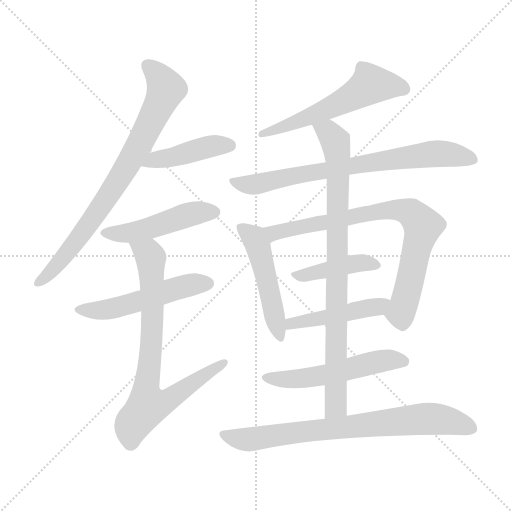
t = 0.00 s
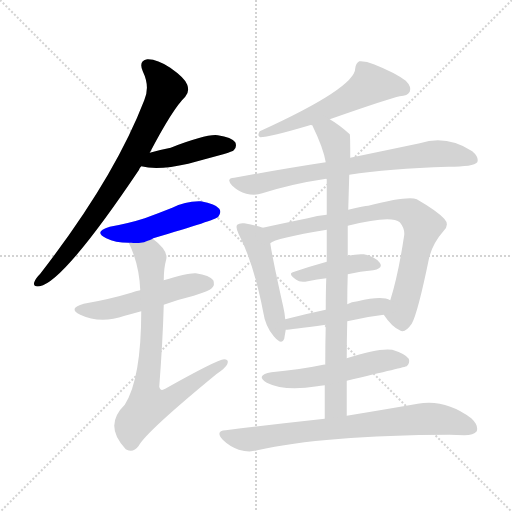
t = 2.10 s
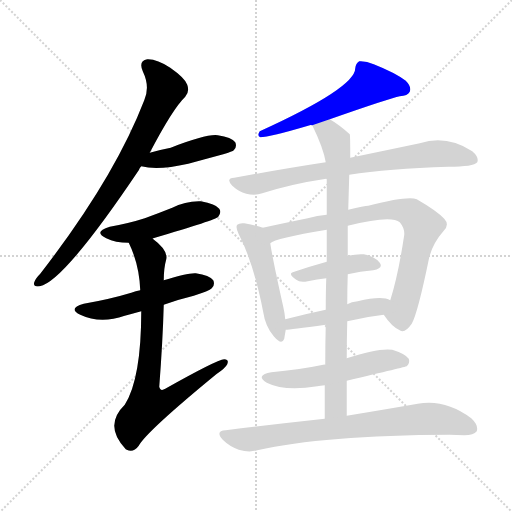
t = 4.20 s
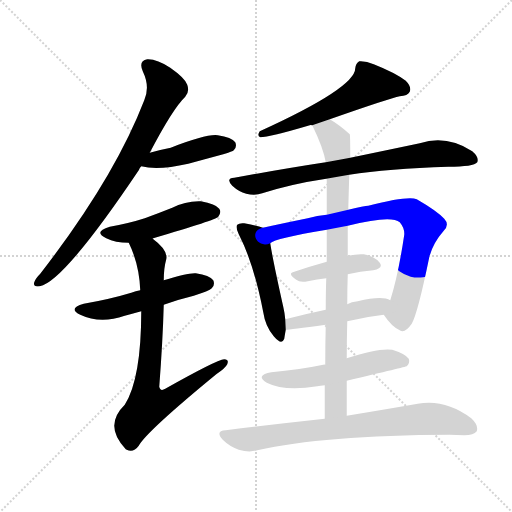
t = 6.30 s
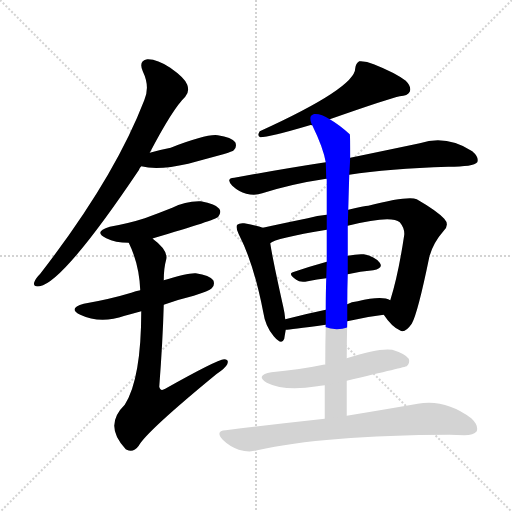
t = 8.40 s
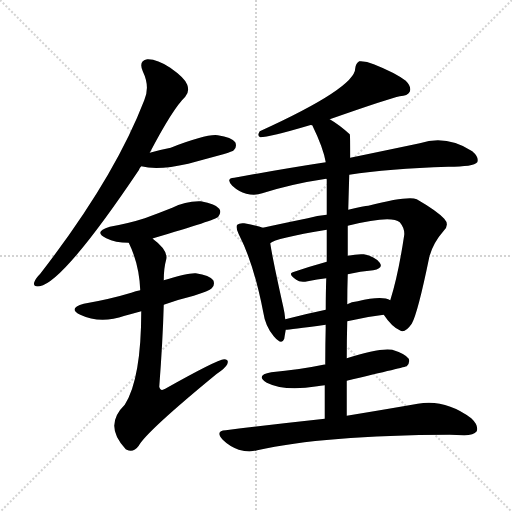
t = 10.50 s

The animated SVG that drew these frames (rendered in a browser with its animation timeline set to each time). Animation: 14 CSS @keyframes rules; one cycle of 10.50 s.

<svg version="1.1" viewBox="0 0 1024 1024" xmlns="http://www.w3.org/2000/svg">
  <g stroke="lightgray" stroke-dasharray="1,1" stroke-width="1" transform="scale(4, 4)">
    <line x1="0" y1="0" x2="256" y2="256"></line>
    <line x1="256" y1="0" x2="0" y2="256"></line>
    <line x1="128" y1="0" x2="128" y2="256"></line>
    <line x1="0" y1="128" x2="256" y2="128"></line>
  </g>
<g transform="scale(1, -1) translate(0, -900)">
   <style type="text/css">
    @keyframes keyframes0 {
      from {
       stroke: blue;
       stroke-dashoffset: 781;
       stroke-width: 128;
       }
       72% {
       animation-timing-function: step-end;
       stroke: blue;
       stroke-dashoffset: 0;
       stroke-width: 128;
       }
       to {
       stroke: black;
       stroke-width: 1024;
       }
       }
       #make-me-a-hanzi-animation-0 {
         animation: keyframes0 0.885579s both;
         animation-delay: 0.000000s;
         animation-timing-function: linear;
       }
    @keyframes keyframes1 {
      from {
       stroke: blue;
       stroke-dashoffset: 431;
       stroke-width: 128;
       }
       58% {
       animation-timing-function: step-end;
       stroke: blue;
       stroke-dashoffset: 0;
       stroke-width: 128;
       }
       to {
       stroke: black;
       stroke-width: 1024;
       }
       }
       #make-me-a-hanzi-animation-1 {
         animation: keyframes1 0.600749s both;
         animation-delay: 0.885579s;
         animation-timing-function: linear;
       }
    @keyframes keyframes2 {
      from {
       stroke: blue;
       stroke-dashoffset: 477;
       stroke-width: 128;
       }
       61% {
       animation-timing-function: step-end;
       stroke: blue;
       stroke-dashoffset: 0;
       stroke-width: 128;
       }
       to {
       stroke: black;
       stroke-width: 1024;
       }
       }
       #make-me-a-hanzi-animation-2 {
         animation: keyframes2 0.638184s both;
         animation-delay: 1.486328s;
         animation-timing-function: linear;
       }
    @keyframes keyframes3 {
      from {
       stroke: blue;
       stroke-dashoffset: 517;
       stroke-width: 128;
       }
       63% {
       animation-timing-function: step-end;
       stroke: blue;
       stroke-dashoffset: 0;
       stroke-width: 128;
       }
       to {
       stroke: black;
       stroke-width: 1024;
       }
       }
       #make-me-a-hanzi-animation-3 {
         animation: keyframes3 0.670736s both;
         animation-delay: 2.124512s;
         animation-timing-function: linear;
       }
    @keyframes keyframes4 {
      from {
       stroke: blue;
       stroke-dashoffset: 771;
       stroke-width: 128;
       }
       72% {
       animation-timing-function: step-end;
       stroke: blue;
       stroke-dashoffset: 0;
       stroke-width: 128;
       }
       to {
       stroke: black;
       stroke-width: 1024;
       }
       }
       #make-me-a-hanzi-animation-4 {
         animation: keyframes4 0.877441s both;
         animation-delay: 2.795247s;
         animation-timing-function: linear;
       }
    @keyframes keyframes5 {
      from {
       stroke: blue;
       stroke-dashoffset: 569;
       stroke-width: 128;
       }
       65% {
       animation-timing-function: step-end;
       stroke: blue;
       stroke-dashoffset: 0;
       stroke-width: 128;
       }
       to {
       stroke: black;
       stroke-width: 1024;
       }
       }
       #make-me-a-hanzi-animation-5 {
         animation: keyframes5 0.713053s both;
         animation-delay: 3.672689s;
         animation-timing-function: linear;
       }
    @keyframes keyframes6 {
      from {
       stroke: blue;
       stroke-dashoffset: 744;
       stroke-width: 128;
       }
       71% {
       animation-timing-function: step-end;
       stroke: blue;
       stroke-dashoffset: 0;
       stroke-width: 128;
       }
       to {
       stroke: black;
       stroke-width: 1024;
       }
       }
       #make-me-a-hanzi-animation-6 {
         animation: keyframes6 0.855469s both;
         animation-delay: 4.385742s;
         animation-timing-function: linear;
       }
    @keyframes keyframes7 {
      from {
       stroke: blue;
       stroke-dashoffset: 493;
       stroke-width: 128;
       }
       62% {
       animation-timing-function: step-end;
       stroke: blue;
       stroke-dashoffset: 0;
       stroke-width: 128;
       }
       to {
       stroke: black;
       stroke-width: 1024;
       }
       }
       #make-me-a-hanzi-animation-7 {
         animation: keyframes7 0.651204s both;
         animation-delay: 5.241211s;
         animation-timing-function: linear;
       }
    @keyframes keyframes8 {
      from {
       stroke: blue;
       stroke-dashoffset: 784;
       stroke-width: 128;
       }
       72% {
       animation-timing-function: step-end;
       stroke: blue;
       stroke-dashoffset: 0;
       stroke-width: 128;
       }
       to {
       stroke: black;
       stroke-width: 1024;
       }
       }
       #make-me-a-hanzi-animation-8 {
         animation: keyframes8 0.888021s both;
         animation-delay: 5.892415s;
         animation-timing-function: linear;
       }
    @keyframes keyframes9 {
      from {
       stroke: blue;
       stroke-dashoffset: 420;
       stroke-width: 128;
       }
       58% {
       animation-timing-function: step-end;
       stroke: blue;
       stroke-dashoffset: 0;
       stroke-width: 128;
       }
       to {
       stroke: black;
       stroke-width: 1024;
       }
       }
       #make-me-a-hanzi-animation-9 {
         animation: keyframes9 0.591797s both;
         animation-delay: 6.780436s;
         animation-timing-function: linear;
       }
    @keyframes keyframes10 {
      from {
       stroke: blue;
       stroke-dashoffset: 463;
       stroke-width: 128;
       }
       60% {
       animation-timing-function: step-end;
       stroke: blue;
       stroke-dashoffset: 0;
       stroke-width: 128;
       }
       to {
       stroke: black;
       stroke-width: 1024;
       }
       }
       #make-me-a-hanzi-animation-10 {
         animation: keyframes10 0.626790s both;
         animation-delay: 7.372233s;
         animation-timing-function: linear;
       }
    @keyframes keyframes11 {
      from {
       stroke: blue;
       stroke-dashoffset: 857;
       stroke-width: 128;
       }
       74% {
       animation-timing-function: step-end;
       stroke: blue;
       stroke-dashoffset: 0;
       stroke-width: 128;
       }
       to {
       stroke: black;
       stroke-width: 1024;
       }
       }
       #make-me-a-hanzi-animation-11 {
         animation: keyframes11 0.947428s both;
         animation-delay: 7.999023s;
         animation-timing-function: linear;
       }
    @keyframes keyframes12 {
      from {
       stroke: blue;
       stroke-dashoffset: 534;
       stroke-width: 128;
       }
       63% {
       animation-timing-function: step-end;
       stroke: blue;
       stroke-dashoffset: 0;
       stroke-width: 128;
       }
       to {
       stroke: black;
       stroke-width: 1024;
       }
       }
       #make-me-a-hanzi-animation-12 {
         animation: keyframes12 0.684570s both;
         animation-delay: 8.946452s;
         animation-timing-function: linear;
       }
    @keyframes keyframes13 {
      from {
       stroke: blue;
       stroke-dashoffset: 757;
       stroke-width: 128;
       }
       71% {
       animation-timing-function: step-end;
       stroke: blue;
       stroke-dashoffset: 0;
       stroke-width: 128;
       }
       to {
       stroke: black;
       stroke-width: 1024;
       }
       }
       #make-me-a-hanzi-animation-13 {
         animation: keyframes13 0.866048s both;
         animation-delay: 9.631022s;
         animation-timing-function: linear;
       }
</style>
<path d="M 299.5 594.5 Q 345.5 682.5 370.5 706.5 Q 379.5 716.5 374.5 730.5 Q 370.5 743.5 340.5 764.5 Q 313.5 782.5 294.5 781.5 Q 276.5 778.5 285.5 757.5 Q 300.5 726.5 288.5 699.5 Q 228.5 543.5 80.5 352.5 Q 70.5 342.5 68.5 335.5 Q 65.5 325.5 79.5 327.5 Q 127.5 336.5 277.5 559.5 Q 278.5 563.5 282.5 567.5 L 299.5 594.5 Z" fill="lightgray"></path> 
<path d="M 282.5 567.5 Q 315.5 558.5 376.5 572.5 Q 409.5 581.5 446.5 591.5 Q 465.5 597.5 467.5 599.5 Q 474.5 606.5 470.5 615.5 Q 463.5 625.5 435.5 629.5 Q 413.5 632.5 341.5 604.5 Q 320.5 600.5 299.5 594.5 C 270.5 586.5 253.5 574.5 282.5 567.5 Z" fill="lightgray"></path> 
<path d="M 305.5 422.5 Q 304.5 423.5 306.5 423.5 Q 432.5 460.5 436.5 466.5 Q 443.5 475.5 438.5 482.5 Q 431.5 492.5 401.5 497.5 Q 371.5 498.5 344.5 484.5 Q 319.5 474.5 289.5 463.5 Q 258.5 453.5 219.5 446.5 Q 185.5 436.5 212.5 423.5 Q 230.5 414.5 257.5 414.5 C 284.5 413.5 284.5 413.5 305.5 422.5 Z" fill="lightgray"></path> 
<path d="M 327.5 290.5 Q 354.5 300.5 387.5 308.5 Q 418.5 318.5 423.5 323.5 Q 430.5 330.5 426.5 339.5 Q 419.5 349.5 391.5 353.5 Q 375.5 354.5 327.5 339.5 L 280.5 319.5 Q 271.5 318.5 262.5 314.5 Q 219.5 301.5 167.5 292.5 Q 134.5 283.5 160.5 270.5 Q 200.5 251.5 249.5 268.5 Q 264.5 272.5 282.5 277.5 L 327.5 290.5 Z" fill="lightgray"></path> 
<path d="M 282.5 277.5 Q 282.5 142.5 249.5 90.5 Q 206.5 48.5 251.5 1.5 L 253.5 0.5 Q 266.5 -6.5 277.5 8.5 Q 292.5 36.5 432.5 151.5 Q 450.5 163.5 454.5 171.5 Q 458.5 181.5 448.5 181.5 Q 433.5 180.5 330.5 122.5 Q 320.5 116.5 318.5 126.5 Q 325.5 217.5 327.5 290.5 L 327.5 339.5 Q 327.5 363.5 332.5 381.5 Q 336.5 399.5 305.5 422.5 C 282.5 441.5 245.5 441.5 257.5 414.5 Q 278.5 371.5 280.5 319.5 L 282.5 277.5 Z" fill="lightgray"></path> 
<path d="M 659.5 661.5 Q 779.5 703.5 799.5 707.5 Q 815.5 708.5 819.5 716.5 Q 823.5 726.5 811.5 738.5 Q 790.5 754.5 747.5 771.5 Q 731.5 778.5 718.5 777.5 Q 711.5 773.5 710.5 763.5 Q 710.5 724.5 519.5 637.5 Q 513.5 628.5 520.5 625.5 Q 538.5 625.5 619.5 649.5 Q 620.5 650.5 624.5 649.5 L 659.5 661.5 Z" fill="lightgray"></path> 
<path d="M 698.5 550.5 Q 776.5 562.5 896.5 566.5 Q 947.5 566.5 954.5 575.5 Q 958.5 585.5 944.5 597.5 Q 893.5 630.5 839.5 613.5 Q 782.5 601.5 700.5 584.5 L 651.5 575.5 Q 566.5 562.5 468.5 544.5 Q 450.5 543.5 464.5 528.5 Q 477.5 516.5 492.5 512.5 Q 510.5 508.5 524.5 513.5 Q 584.5 532.5 652.5 542.5 L 698.5 550.5 Z" fill="lightgray"></path> 
<path d="M 525.5 444.5 Q 515.5 448.5 488.5 453.5 Q 478.5 454.5 474.5 450.5 Q 470.5 446.5 477.5 431.5 Q 507.5 373.5 526.5 275.5 Q 530.5 247.5 547.5 227.5 Q 563.5 208.5 568.5 222.5 Q 569.5 229.5 571.5 240.5 L 570.5 261.5 Q 569.5 273.5 566.5 286.5 Q 545.5 380.5 540.5 413.5 C 536.5 441.5 536.5 441.5 525.5 444.5 Z" fill="lightgray"></path> 
<path d="M 767.5 270.5 Q 783.5 246.5 799.5 239.5 Q 809.5 232.5 823.5 252.5 Q 835.5 273.5 858.5 385.5 Q 865.5 413.5 887.5 438.5 Q 899.5 450.5 888.5 462.5 Q 873.5 478.5 833.5 501.5 Q 815.5 508.5 736.5 488.5 Q 729.5 488.5 696.5 480.5 L 653.5 470.5 Q 634.5 469.5 615.5 463.5 Q 566.5 453.5 525.5 444.5 C 496.5 438.5 513.5 401.5 540.5 413.5 Q 549.5 423.5 653.5 440.5 L 695.5 448.5 Q 782.5 470.5 799.5 455.5 Q 809.5 443.5 808.5 430.5 Q 796.5 349.5 780.5 299.5 C 771.5 270.5 764.5 274.5 767.5 270.5 Z" fill="lightgray"></path> 
<path d="M 695.5 351.5 Q 720.5 357.5 746.5 359.5 Q 767.5 363.5 759.5 374.5 Q 749.5 387.5 727.5 391.5 Q 714.5 392.5 695.5 388.5 L 653.5 376.5 Q 617.5 366.5 588.5 356.5 Q 573.5 353.5 592.5 340.5 Q 599.5 334.5 615.5 337.5 Q 634.5 341.5 652.5 343.5 L 695.5 351.5 Z" fill="lightgray"></path> 
<path d="M 694.5 257.5 Q 731.5 266.5 767.5 270.5 C 797.5 274.5 808.5 287.5 780.5 299.5 Q 764.5 309.5 715.5 297.5 Q 702.5 296.5 694.5 291.5 L 651.5 280.5 Q 608.5 271.5 570.5 261.5 C 541.5 253.5 541.5 238.5 571.5 240.5 Q 578.5 240.5 651.5 250.5 L 694.5 257.5 Z" fill="lightgray"></path> 
<path d="M 693.5 68.5 Q 693.5 105.5 693.5 138.5 L 693.5 183.5 Q 693.5 220.5 694.5 257.5 L 694.5 291.5 Q 694.5 322.5 695.5 351.5 L 695.5 388.5 Q 695.5 419.5 695.5 448.5 L 696.5 480.5 Q 697.5 517.5 698.5 550.5 L 700.5 584.5 Q 700.5 629.5 699.5 631.5 Q 678.5 650.5 659.5 661.5 C 634.5 677.5 611.5 676.5 624.5 649.5 Q 646.5 604.5 651.5 575.5 L 652.5 542.5 Q 653.5 542.5 653.5 540.5 Q 653.5 525.5 653.5 470.5 L 653.5 440.5 Q 653.5 412.5 653.5 376.5 L 652.5 343.5 Q 651.5 315.5 651.5 280.5 L 651.5 250.5 Q 650.5 213.5 650.5 170.5 L 649.5 129.5 Q 649.5 98.5 649.5 62.5 C 649.5 32.5 693.5 38.5 693.5 68.5 Z" fill="lightgray"></path> 
<path d="M 693.5 138.5 Q 811.5 166.5 813.5 167.5 Q 820.5 174.5 817.5 182.5 Q 810.5 192.5 784.5 200.5 Q 757.5 204.5 693.5 183.5 L 650.5 170.5 Q 649.5 171.5 646.5 170.5 Q 598.5 160.5 542.5 155.5 Q 509.5 149.5 533.5 134.5 Q 569.5 116.5 634.5 127.5 Q 640.5 128.5 649.5 129.5 L 693.5 138.5 Z" fill="lightgray"></path> 
<path d="M 649.5 62.5 Q 556.5 52.5 451.5 39.5 Q 429.5 38.5 445.5 20.5 Q 458.5 7.5 477.5 0.5 Q 498.5 -5.5 514.5 -0.5 Q 646.5 29.5 899.5 30.5 Q 912.5 30.5 928.5 29.5 Q 947.5 29.5 953.5 37.5 Q 957.5 49.5 942.5 63.5 Q 890.5 102.5 835.5 92.5 Q 778.5 82.5 693.5 68.5 L 649.5 62.5 Z" fill="lightgray"></path> 
      <clipPath id="make-me-a-hanzi-clip-0">
      <path d="M 299.5 594.5 Q 345.5 682.5 370.5 706.5 Q 379.5 716.5 374.5 730.5 Q 370.5 743.5 340.5 764.5 Q 313.5 782.5 294.5 781.5 Q 276.5 778.5 285.5 757.5 Q 300.5 726.5 288.5 699.5 Q 228.5 543.5 80.5 352.5 Q 70.5 342.5 68.5 335.5 Q 65.5 325.5 79.5 327.5 Q 127.5 336.5 277.5 559.5 Q 278.5 563.5 282.5 567.5 L 299.5 594.5 Z" fill="lightgray"></path>
      </clipPath>
      <path clip-path="url(#make-me-a-hanzi-clip-0)" d="M 295.5 767.5 L 312.5 754.5 L 332.5 722.5 L 281.5 615.5 L 199.5 481.5 L 126.5 384.5 L 77.5 335.5 " fill="none" id="make-me-a-hanzi-animation-0" stroke-dasharray="653 1306" stroke-linecap="round"></path>

      <clipPath id="make-me-a-hanzi-clip-1">
      <path d="M 282.5 567.5 Q 315.5 558.5 376.5 572.5 Q 409.5 581.5 446.5 591.5 Q 465.5 597.5 467.5 599.5 Q 474.5 606.5 470.5 615.5 Q 463.5 625.5 435.5 629.5 Q 413.5 632.5 341.5 604.5 Q 320.5 600.5 299.5 594.5 C 270.5 586.5 253.5 574.5 282.5 567.5 Z" fill="lightgray"></path>
      </clipPath>
      <path clip-path="url(#make-me-a-hanzi-clip-1)" d="M 289.5 572.5 L 425.5 608.5 L 459.5 609.5 " fill="none" id="make-me-a-hanzi-animation-1" stroke-dasharray="303 606" stroke-linecap="round"></path>

      <clipPath id="make-me-a-hanzi-clip-2">
      <path d="M 305.5 422.5 Q 304.5 423.5 306.5 423.5 Q 432.5 460.5 436.5 466.5 Q 443.5 475.5 438.5 482.5 Q 431.5 492.5 401.5 497.5 Q 371.5 498.5 344.5 484.5 Q 319.5 474.5 289.5 463.5 Q 258.5 453.5 219.5 446.5 Q 185.5 436.5 212.5 423.5 Q 230.5 414.5 257.5 414.5 C 284.5 413.5 284.5 413.5 305.5 422.5 Z" fill="lightgray"></path>
      </clipPath>
      <path clip-path="url(#make-me-a-hanzi-clip-2)" d="M 213.5 435.5 L 250.5 432.5 L 314.5 446.5 L 383.5 472.5 L 428.5 475.5 " fill="none" id="make-me-a-hanzi-animation-2" stroke-dasharray="349 698" stroke-linecap="round"></path>

      <clipPath id="make-me-a-hanzi-clip-3">
      <path d="M 327.5 290.5 Q 354.5 300.5 387.5 308.5 Q 418.5 318.5 423.5 323.5 Q 430.5 330.5 426.5 339.5 Q 419.5 349.5 391.5 353.5 Q 375.5 354.5 327.5 339.5 L 280.5 319.5 Q 271.5 318.5 262.5 314.5 Q 219.5 301.5 167.5 292.5 Q 134.5 283.5 160.5 270.5 Q 200.5 251.5 249.5 268.5 Q 264.5 272.5 282.5 277.5 L 327.5 290.5 Z" fill="lightgray"></path>
      </clipPath>
      <path clip-path="url(#make-me-a-hanzi-clip-3)" d="M 161.5 282.5 L 221.5 282.5 L 372.5 328.5 L 415.5 333.5 " fill="none" id="make-me-a-hanzi-animation-3" stroke-dasharray="389 778" stroke-linecap="round"></path>

      <clipPath id="make-me-a-hanzi-clip-4">
      <path d="M 282.5 277.5 Q 282.5 142.5 249.5 90.5 Q 206.5 48.5 251.5 1.5 L 253.5 0.5 Q 266.5 -6.5 277.5 8.5 Q 292.5 36.5 432.5 151.5 Q 450.5 163.5 454.5 171.5 Q 458.5 181.5 448.5 181.5 Q 433.5 180.5 330.5 122.5 Q 320.5 116.5 318.5 126.5 Q 325.5 217.5 327.5 290.5 L 327.5 339.5 Q 327.5 363.5 332.5 381.5 Q 336.5 399.5 305.5 422.5 C 282.5 441.5 245.5 441.5 257.5 414.5 Q 278.5 371.5 280.5 319.5 L 282.5 277.5 Z" fill="lightgray"></path>
      </clipPath>
      <path clip-path="url(#make-me-a-hanzi-clip-4)" d="M 264.5 410.5 L 291.5 396.5 L 301.5 381.5 L 303.5 228.5 L 291.5 120.5 L 296.5 90.5 L 341.5 102.5 L 447.5 174.5 " fill="none" id="make-me-a-hanzi-animation-4" stroke-dasharray="643 1286" stroke-linecap="round"></path>

      <clipPath id="make-me-a-hanzi-clip-5">
      <path d="M 659.5 661.5 Q 779.5 703.5 799.5 707.5 Q 815.5 708.5 819.5 716.5 Q 823.5 726.5 811.5 738.5 Q 790.5 754.5 747.5 771.5 Q 731.5 778.5 718.5 777.5 Q 711.5 773.5 710.5 763.5 Q 710.5 724.5 519.5 637.5 Q 513.5 628.5 520.5 625.5 Q 538.5 625.5 619.5 649.5 Q 620.5 650.5 624.5 649.5 L 659.5 661.5 Z" fill="lightgray"></path>
      </clipPath>
      <path clip-path="url(#make-me-a-hanzi-clip-5)" d="M 808.5 721.5 L 741.5 731.5 L 685.5 695.5 L 567.5 646.5 L 558.5 647.5 L 552.5 640.5 L 532.5 640.5 L 523.5 631.5 " fill="none" id="make-me-a-hanzi-animation-5" stroke-dasharray="441 882" stroke-linecap="round"></path>

      <clipPath id="make-me-a-hanzi-clip-6">
      <path d="M 698.5 550.5 Q 776.5 562.5 896.5 566.5 Q 947.5 566.5 954.5 575.5 Q 958.5 585.5 944.5 597.5 Q 893.5 630.5 839.5 613.5 Q 782.5 601.5 700.5 584.5 L 651.5 575.5 Q 566.5 562.5 468.5 544.5 Q 450.5 543.5 464.5 528.5 Q 477.5 516.5 492.5 512.5 Q 510.5 508.5 524.5 513.5 Q 584.5 532.5 652.5 542.5 L 698.5 550.5 Z" fill="lightgray"></path>
      </clipPath>
      <path clip-path="url(#make-me-a-hanzi-clip-6)" d="M 466.5 536.5 L 508.5 531.5 L 617.5 554.5 L 865.5 592.5 L 900.5 591.5 L 947.5 580.5 " fill="none" id="make-me-a-hanzi-animation-6" stroke-dasharray="616 1232" stroke-linecap="round"></path>

      <clipPath id="make-me-a-hanzi-clip-7">
      <path d="M 525.5 444.5 Q 515.5 448.5 488.5 453.5 Q 478.5 454.5 474.5 450.5 Q 470.5 446.5 477.5 431.5 Q 507.5 373.5 526.5 275.5 Q 530.5 247.5 547.5 227.5 Q 563.5 208.5 568.5 222.5 Q 569.5 229.5 571.5 240.5 L 570.5 261.5 Q 569.5 273.5 566.5 286.5 Q 545.5 380.5 540.5 413.5 C 536.5 441.5 536.5 441.5 525.5 444.5 Z" fill="lightgray"></path>
      </clipPath>
      <path clip-path="url(#make-me-a-hanzi-clip-7)" d="M 482.5 445.5 L 507.5 424.5 L 516.5 405.5 L 558.5 227.5 " fill="none" id="make-me-a-hanzi-animation-7" stroke-dasharray="365 730" stroke-linecap="round"></path>

      <clipPath id="make-me-a-hanzi-clip-8">
      <path d="M 767.5 270.5 Q 783.5 246.5 799.5 239.5 Q 809.5 232.5 823.5 252.5 Q 835.5 273.5 858.5 385.5 Q 865.5 413.5 887.5 438.5 Q 899.5 450.5 888.5 462.5 Q 873.5 478.5 833.5 501.5 Q 815.5 508.5 736.5 488.5 Q 729.5 488.5 696.5 480.5 L 653.5 470.5 Q 634.5 469.5 615.5 463.5 Q 566.5 453.5 525.5 444.5 C 496.5 438.5 513.5 401.5 540.5 413.5 Q 549.5 423.5 653.5 440.5 L 695.5 448.5 Q 782.5 470.5 799.5 455.5 Q 809.5 443.5 808.5 430.5 Q 796.5 349.5 780.5 299.5 C 771.5 270.5 764.5 274.5 767.5 270.5 Z" fill="lightgray"></path>
      </clipPath>
      <path clip-path="url(#make-me-a-hanzi-clip-8)" d="M 539.5 419.5 L 551.5 434.5 L 564.5 438.5 L 750.5 477.5 L 788.5 480.5 L 821.5 474.5 L 845.5 448.5 L 843.5 437.5 L 807.5 290.5 L 801.5 274.5 L 783.5 271.5 " fill="none" id="make-me-a-hanzi-animation-8" stroke-dasharray="656 1312" stroke-linecap="round"></path>

      <clipPath id="make-me-a-hanzi-clip-9">
      <path d="M 695.5 351.5 Q 720.5 357.5 746.5 359.5 Q 767.5 363.5 759.5 374.5 Q 749.5 387.5 727.5 391.5 Q 714.5 392.5 695.5 388.5 L 653.5 376.5 Q 617.5 366.5 588.5 356.5 Q 573.5 353.5 592.5 340.5 Q 599.5 334.5 615.5 337.5 Q 634.5 341.5 652.5 343.5 L 695.5 351.5 Z" fill="lightgray"></path>
      </clipPath>
      <path clip-path="url(#make-me-a-hanzi-clip-9)" d="M 589.5 348.5 L 704.5 372.5 L 750.5 369.5 " fill="none" id="make-me-a-hanzi-animation-9" stroke-dasharray="292 584" stroke-linecap="round"></path>

      <clipPath id="make-me-a-hanzi-clip-10">
      <path d="M 694.5 257.5 Q 731.5 266.5 767.5 270.5 C 797.5 274.5 808.5 287.5 780.5 299.5 Q 764.5 309.5 715.5 297.5 Q 702.5 296.5 694.5 291.5 L 651.5 280.5 Q 608.5 271.5 570.5 261.5 C 541.5 253.5 541.5 238.5 571.5 240.5 Q 578.5 240.5 651.5 250.5 L 694.5 257.5 Z" fill="lightgray"></path>
      </clipPath>
      <path clip-path="url(#make-me-a-hanzi-clip-10)" d="M 573.5 245.5 L 582.5 253.5 L 638.5 260.5 L 773.5 293.5 " fill="none" id="make-me-a-hanzi-animation-10" stroke-dasharray="335 670" stroke-linecap="round"></path>

      <clipPath id="make-me-a-hanzi-clip-11">
      <path d="M 693.5 68.5 Q 693.5 105.5 693.5 138.5 L 693.5 183.5 Q 693.5 220.5 694.5 257.5 L 694.5 291.5 Q 694.5 322.5 695.5 351.5 L 695.5 388.5 Q 695.5 419.5 695.5 448.5 L 696.5 480.5 Q 697.5 517.5 698.5 550.5 L 700.5 584.5 Q 700.5 629.5 699.5 631.5 Q 678.5 650.5 659.5 661.5 C 634.5 677.5 611.5 676.5 624.5 649.5 Q 646.5 604.5 651.5 575.5 L 652.5 542.5 Q 653.5 542.5 653.5 540.5 Q 653.5 525.5 653.5 470.5 L 653.5 440.5 Q 653.5 412.5 653.5 376.5 L 652.5 343.5 Q 651.5 315.5 651.5 280.5 L 651.5 250.5 Q 650.5 213.5 650.5 170.5 L 649.5 129.5 Q 649.5 98.5 649.5 62.5 C 649.5 32.5 693.5 38.5 693.5 68.5 Z" fill="lightgray"></path>
      </clipPath>
      <path clip-path="url(#make-me-a-hanzi-clip-11)" d="M 633.5 643.5 L 656.5 635.5 L 670.5 616.5 L 675.5 597.5 L 672.5 104.5 L 671.5 87.5 L 656.5 69.5 " fill="none" id="make-me-a-hanzi-animation-11" stroke-dasharray="729 1458" stroke-linecap="round"></path>

      <clipPath id="make-me-a-hanzi-clip-12">
      <path d="M 693.5 138.5 Q 811.5 166.5 813.5 167.5 Q 820.5 174.5 817.5 182.5 Q 810.5 192.5 784.5 200.5 Q 757.5 204.5 693.5 183.5 L 650.5 170.5 Q 649.5 171.5 646.5 170.5 Q 598.5 160.5 542.5 155.5 Q 509.5 149.5 533.5 134.5 Q 569.5 116.5 634.5 127.5 Q 640.5 128.5 649.5 129.5 L 693.5 138.5 Z" fill="lightgray"></path>
      </clipPath>
      <path clip-path="url(#make-me-a-hanzi-clip-12)" d="M 535.5 146.5 L 606.5 142.5 L 758.5 177.5 L 809.5 176.5 " fill="none" id="make-me-a-hanzi-animation-12" stroke-dasharray="406 812" stroke-linecap="round"></path>

      <clipPath id="make-me-a-hanzi-clip-13">
      <path d="M 649.5 62.5 Q 556.5 52.5 451.5 39.5 Q 429.5 38.5 445.5 20.5 Q 458.5 7.5 477.5 0.5 Q 498.5 -5.5 514.5 -0.5 Q 646.5 29.5 899.5 30.5 Q 912.5 30.5 928.5 29.5 Q 947.5 29.5 953.5 37.5 Q 957.5 49.5 942.5 63.5 Q 890.5 102.5 835.5 92.5 Q 778.5 82.5 693.5 68.5 L 649.5 62.5 Z" fill="lightgray"></path>
      </clipPath>
      <path clip-path="url(#make-me-a-hanzi-clip-13)" d="M 448.5 30.5 L 504.5 21.5 L 858.5 62.5 L 894.5 59.5 L 943.5 43.5 " fill="none" id="make-me-a-hanzi-animation-13" stroke-dasharray="629 1258" stroke-linecap="round"></path>

</g>
</svg>
